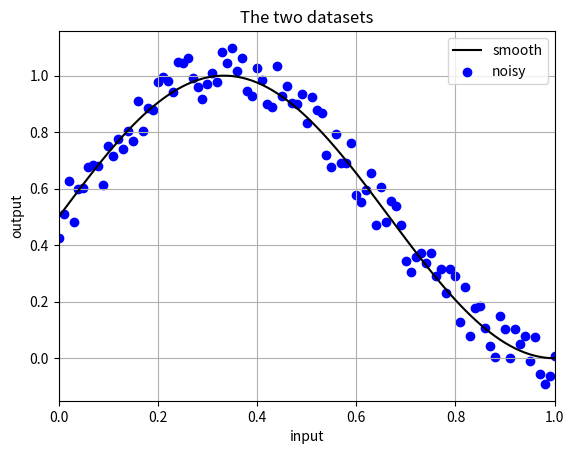

Write the Python code that produced this figure.
import sys
import numpy as np
import pandas as pd

ep = 0.01
noise = 0.2
xvals = np.arange(0, 1 + ep, ep)
smooth = 0.5 + 0.5 * np.sin(1.5 * np.pi * xvals)
noisy = smooth + noise * (np.random.rand(len(xvals)) - 0.5)

df = pd.DataFrame({'x': xvals, 'smooth': smooth, 'noisy': noisy})
df.to_csv('data.csv', index = False)

plotit = True
if plotit:
    import matplotlib.pyplot as plt
    plt.figure()
    plt.plot(xvals, smooth, 'k-', label = 'smooth')
    plt.scatter(xvals, noisy, c = 'b', label = 'noisy')
    plt.legend()
    plt.grid()
    plt.xlabel('input')
    plt.ylabel('output')
    plt.xlim([0, 1])
    plt.title('The two datasets')
    plt.savefig('data.svg', bbox_inches = 'tight')
    plt.show()

sys.exit(0)
